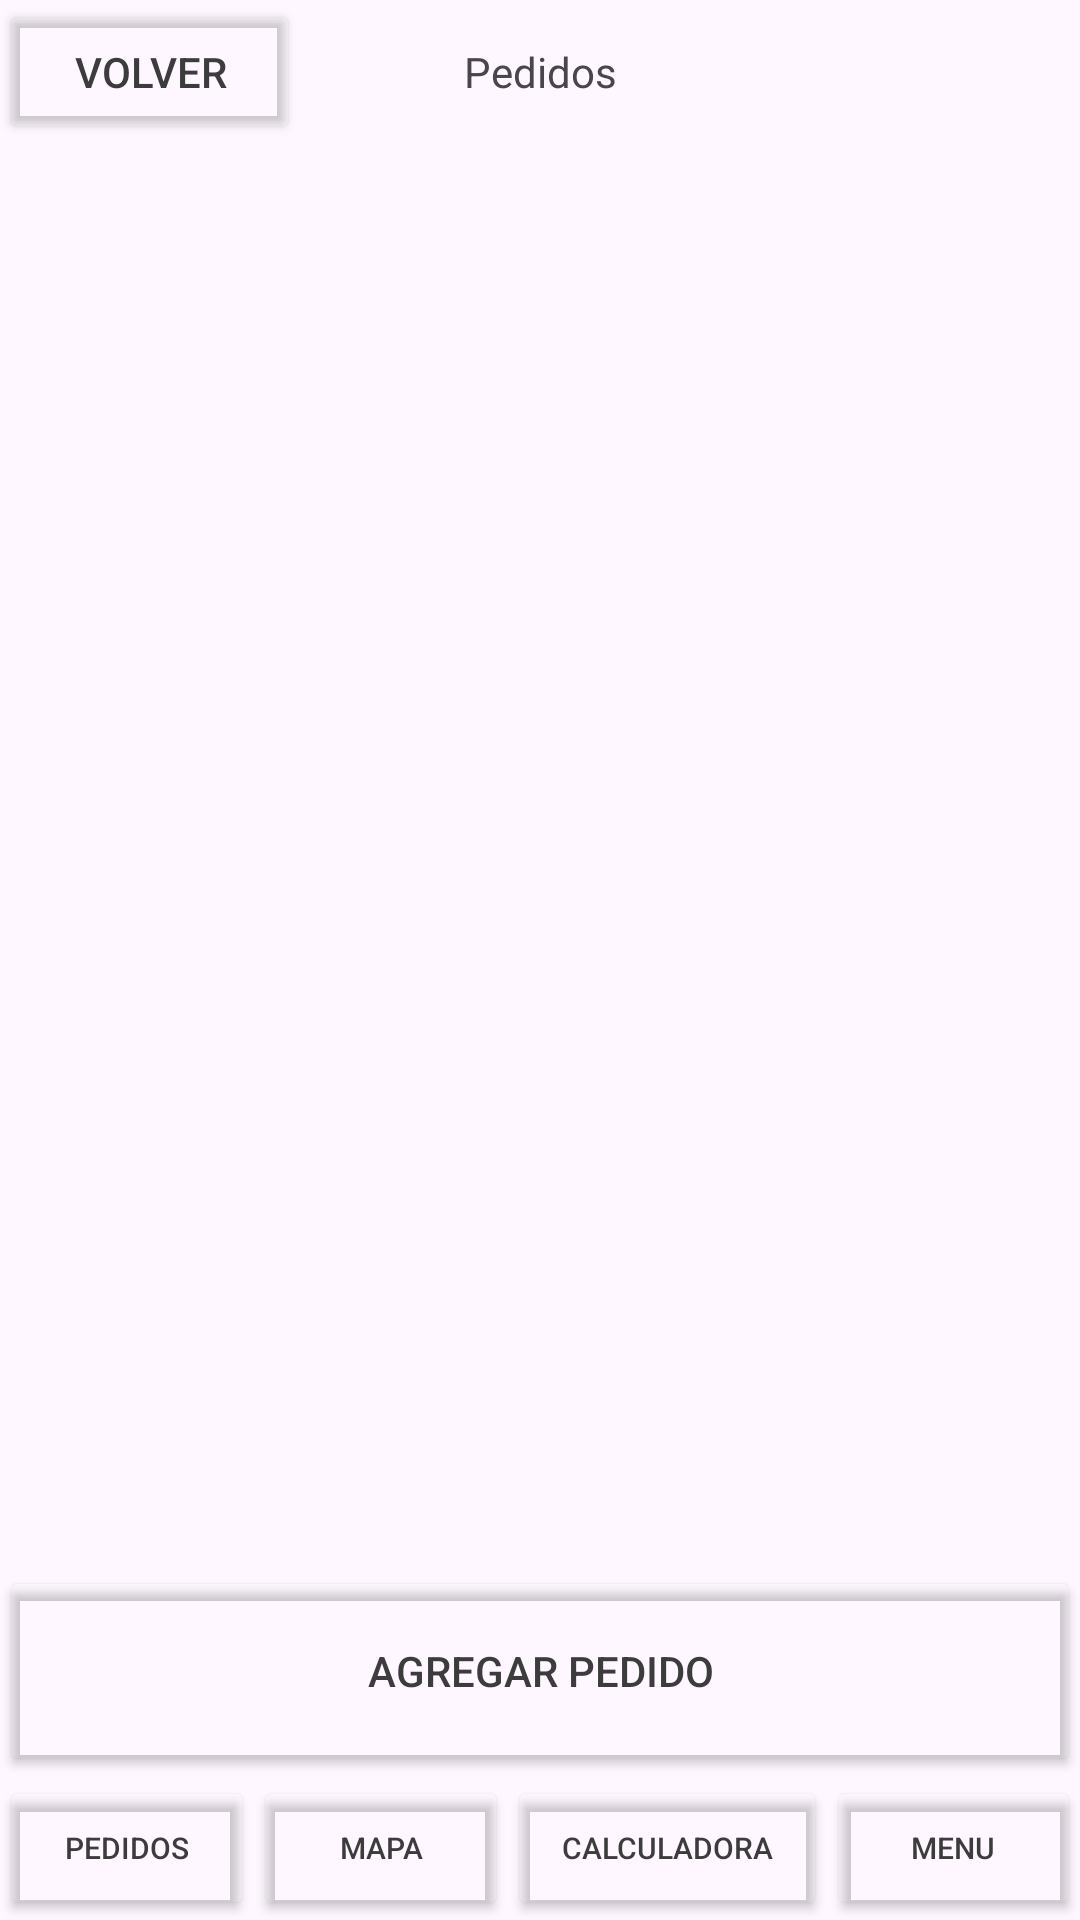

Android layout source for this screen:
<!-- AndroidManifest.xml: application theme Theme.AridosManolo -->
<!-- res/layout/activity_pedidos.xml -->
<?xml version="1.0" encoding="utf-8"?>
<androidx.constraintlayout.widget.ConstraintLayout xmlns:android="http://schemas.android.com/apk/res/android"
    xmlns:app="http://schemas.android.com/apk/res-auto"
    xmlns:tools="http://schemas.android.com/tools"
    android:layout_width="match_parent"
    android:layout_height="match_parent"
    tools:context=".Pedidos">

    <LinearLayout
        android:layout_width="match_parent"
        android:layout_height="match_parent"
        android:orientation="vertical">

        <LinearLayout
            android:layout_width="match_parent"
            android:layout_height="wrap_content"
            android:orientation="horizontal">

            <Button
                android:id="@+id/btn_Volver"
                android:layout_width="140dp"
                android:layout_height="match_parent"
                android:layout_weight="1"
                android:autoText="false"
                android:backgroundTint="#00FFFFFF"
                android:text="Volver"
                android:textColor="#3C3C3C" />

            <TextView
                android:layout_width="200dp"
                android:layout_height="match_parent"
                android:layout_weight="1"
                android:gravity="center"
                android:text="Pedidos" />

            <TextView
                android:layout_width="140dp"
                android:layout_height="match_parent"
                android:layout_weight="1" />

        </LinearLayout>

        <androidx.recyclerview.widget.RecyclerView
            android:id="@+id/Recy_Pedidos"
            android:layout_width="match_parent"
            android:layout_height="wrap_content"
            android:layout_weight="1" />

        <Space
            android:layout_width="match_parent"
            android:layout_height="wrap_content"
            android:layout_weight="1" />

        <Button
            android:id="@+id/btn_AgregarPedido"
            android:layout_width="match_parent"
            android:layout_height="70dp"
            android:layout_weight="0"
            android:autoText="false"
            android:backgroundTint="#00FFFFFF"
            android:text="Agregar Pedido"
            android:textColor="#3C3C3C" />

        <LinearLayout
            android:layout_width="match_parent"
            android:layout_height="wrap_content"
            android:layout_gravity="bottom"
            android:layout_weight="0"
            android:orientation="horizontal">

            <Button
                android:id="@+id/btn_Pedidos"
                android:layout_width="wrap_content"
                android:layout_height="match_parent"
                android:layout_weight="1"
                android:autoText="false"
                android:backgroundTint="#00FFFFFF"
                android:text="Pedidos"
                android:textColor="#3C3C3C"
                android:textSize="10sp" />

            <Button
                android:id="@+id/btn_Mapa"
                android:layout_width="wrap_content"
                android:layout_height="match_parent"
                android:layout_weight="1"
                android:autoText="false"
                android:backgroundTint="#00FFFFFF"
                android:text="Mapa"
                android:textColor="#3C3C3C"
                android:textSize="10sp" />

            <Button
                android:id="@+id/btn_Calculadora"
                android:layout_width="110dp"
                android:layout_height="match_parent"
                android:layout_weight="1"
                android:autoText="false"
                android:backgroundTint="#00FFFFFF"
                android:text="Calculadora"
                android:textColor="#3C3C3C"
                android:textSize="10sp" />

            <Button
                android:id="@+id/btn_Menu"
                android:layout_width="wrap_content"
                android:layout_height="match_parent"
                android:layout_weight="1"
                android:autoText="false"
                android:backgroundTint="#00FFFFFF"
                android:text="Menu"
                android:textColor="#3C3C3C"
                android:textSize="10sp" />

        </LinearLayout>

    </LinearLayout>
</androidx.constraintlayout.widget.ConstraintLayout>
<!-- resources referenced by this layout -->
<resources>
  <style name="Theme.AridosManolo" parent="Base.Theme.AridosManolo" />
  <style name="Base.Theme.AridosManolo" parent="Theme.Material3.DayNight.NoActionBar">
          
          
      </style>
</resources>
